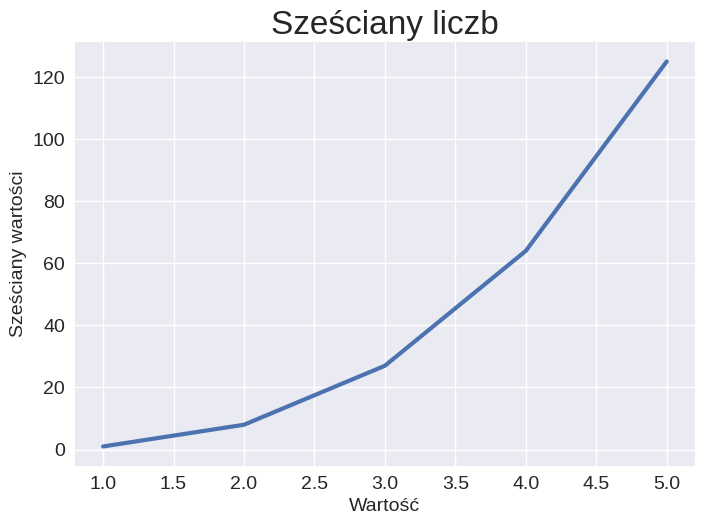

Reproduce this figure in Python.
import matplotlib.pyplot as plt

input_values = [1, 2, 3, 4, 5]
squares = [1, 8, 27, 64, 125]

plt.style.use('seaborn-v0_8')
fig, ax = plt.subplots()
ax.plot(input_values, squares, linewidth=3)

# Zdefiniowanie tytułu wykresu i etykiet osi.
ax.set_title("Sześciany liczb", fontsize=24)
ax.set_xlabel("Wartość", fontsize=14)
ax.set_ylabel("Sześciany wartości", fontsize=14)

# Zdefiniowanie wielkości etykiet.
ax.tick_params(axis='both', labelsize=14)

plt.show()
